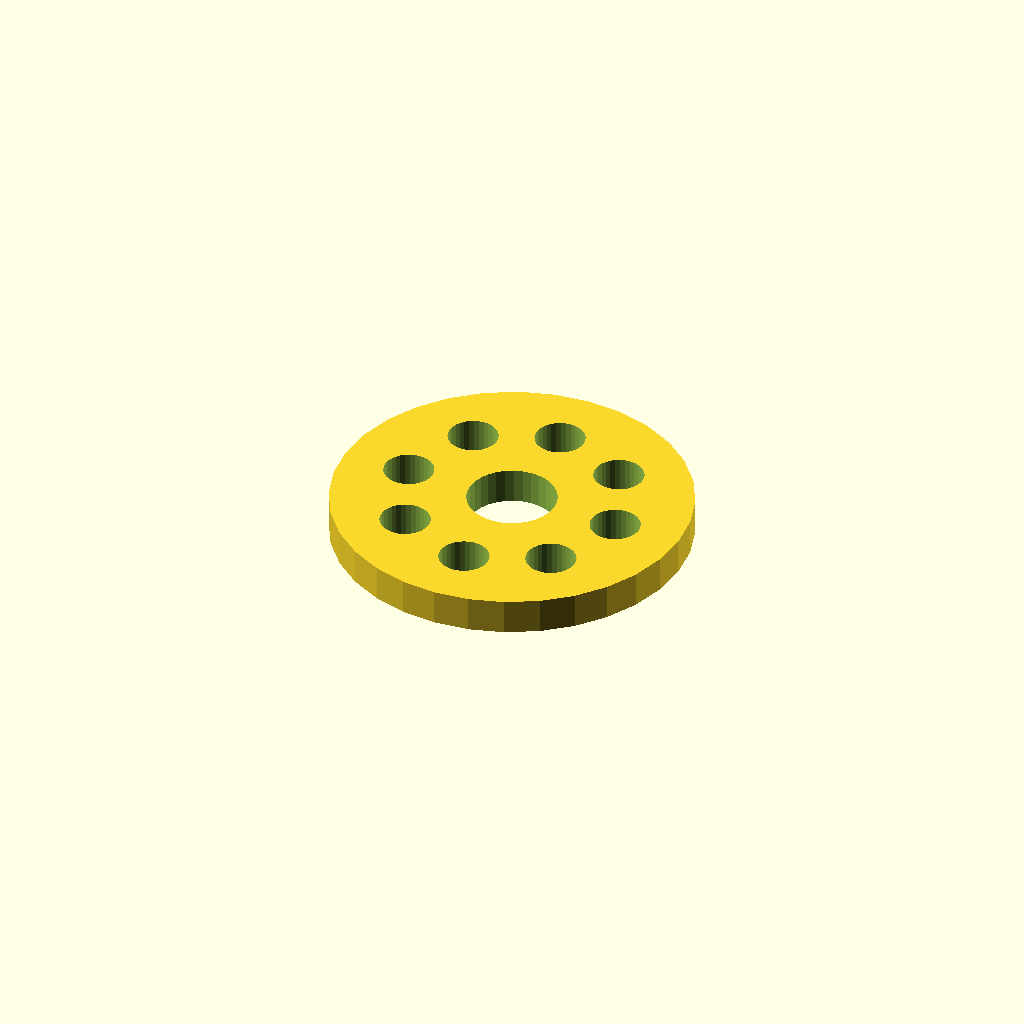
Cell 1: the model at its default parameters.
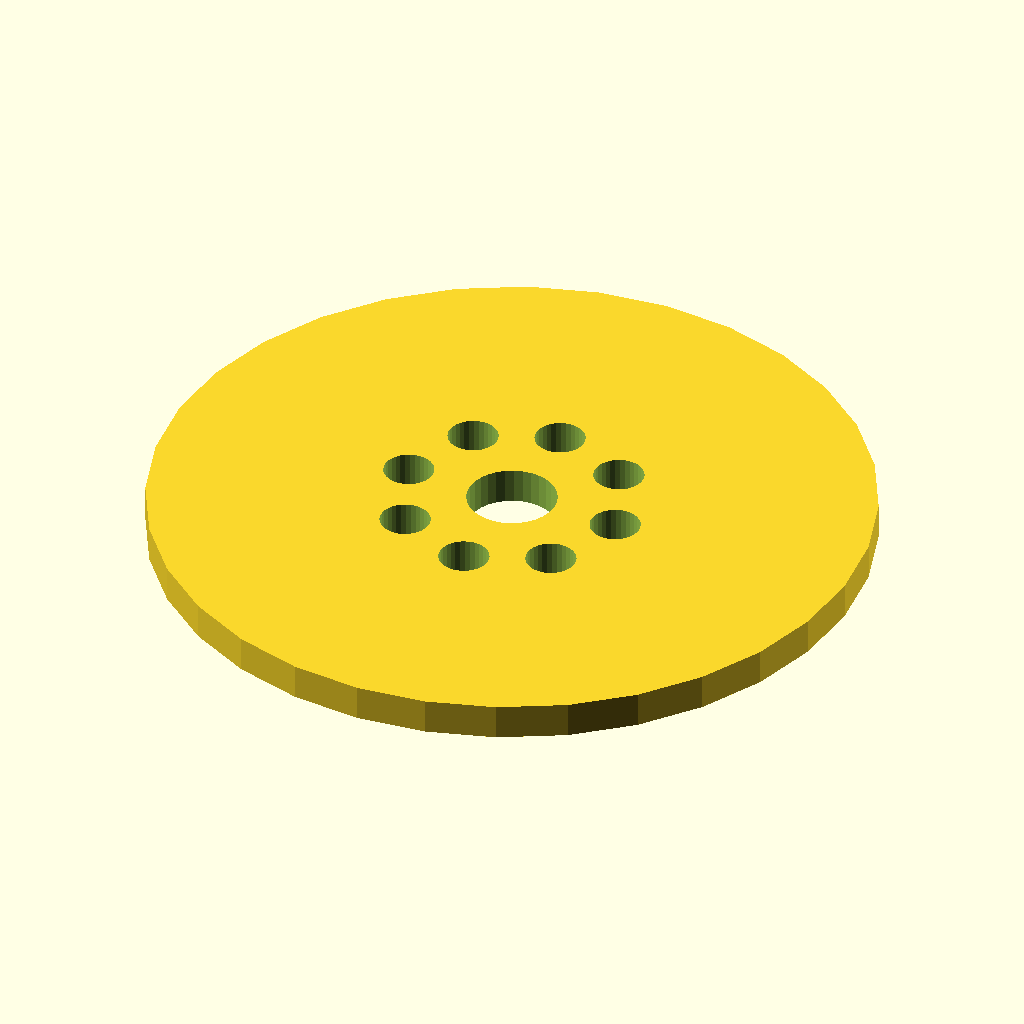
Cell 2 — flange_d set to 120, the other parameters unchanged.
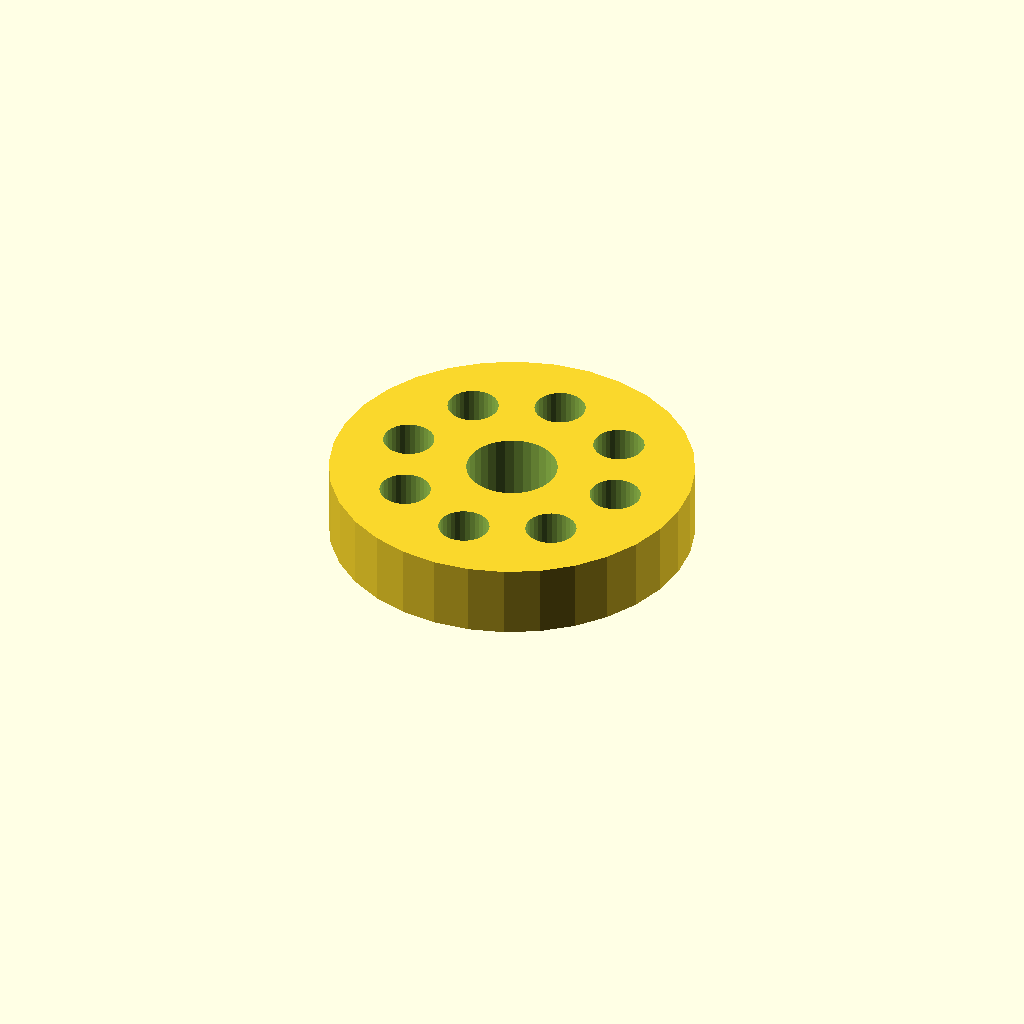
Cell 3: the same model with thickness = 12.
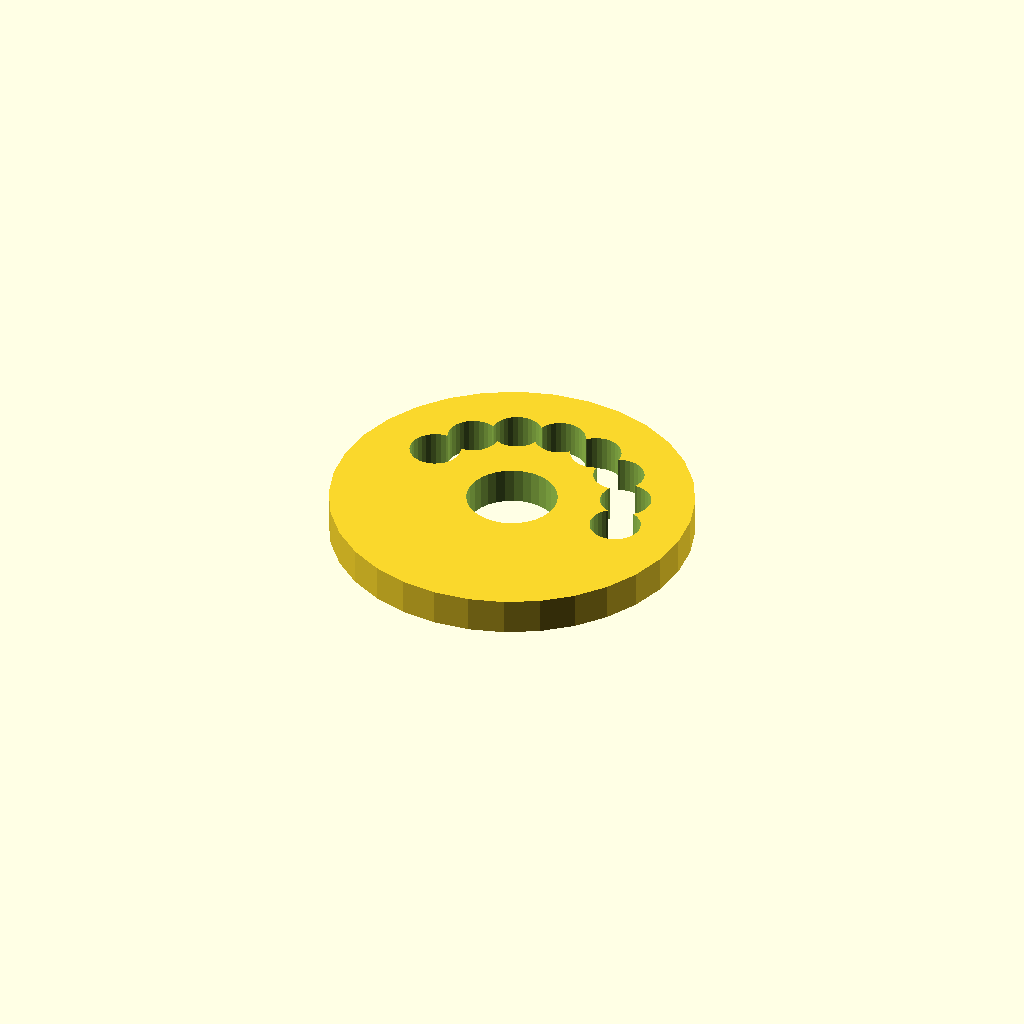
Cell 4: the same model with holes = 16.
All cells are drawn from one camera (rotation 55°, 0°, 25°, orthographic, colour scheme Cornfield), so only the parameter changes between them.
OpenSCAD source file optional_data/data/place1/boltcircles/part_0177.scad:
$fn = 32;

// ----------------------------------------------------------------------
// Flange Ø60 x 6
// 8 holes on a Ø37.2 bolt circle, bolted joints
// ----------------------------------------------------------------------

// --- parameters (mm) ---
flange_d = 60;   // outside diameter of the flange
seat_tol = 0.1;  // tolerance at the seating features
free_tol = 0.5;  // general tolerance on the free sizes
thickness = 6;   // flange thickness
holes = 8;       // number of bolt holes
pcd = 37.2;      // bolt circle diameter
start_deg = 0;   // angle of the first hole, from +X
hole_d = 8.4;    // bolt hole diameter
bore_d = 15;     // central through bore
hub_d = 23;      // hub outside diameter
hub_h = 0;       // hub height above the flange face (0 = no hub)

// --- derived feature positions (mm) ---
height = thickness + hub_h;  // = 6   overall height of the part
pcd_r = pcd / 2;             // = 18.6   bolt circle radius
hole_step = 360 / holes;     // = 45   angular pitch
feature_centers = [
  [pcd_r * cos(start_deg + 0 * hole_step), pcd_r * sin(start_deg + 0 * hole_step)],
  [pcd_r * cos(start_deg + 1 * hole_step), pcd_r * sin(start_deg + 1 * hole_step)],
  [pcd_r * cos(start_deg + 2 * hole_step), pcd_r * sin(start_deg + 2 * hole_step)],
  [pcd_r * cos(start_deg + 3 * hole_step), pcd_r * sin(start_deg + 3 * hole_step)],
  [pcd_r * cos(start_deg + 4 * hole_step), pcd_r * sin(start_deg + 4 * hole_step)],
  [pcd_r * cos(start_deg + 5 * hole_step), pcd_r * sin(start_deg + 5 * hole_step)],
  [pcd_r * cos(start_deg + 6 * hole_step), pcd_r * sin(start_deg + 6 * hole_step)],
  [pcd_r * cos(start_deg + 7 * hole_step), pcd_r * sin(start_deg + 7 * hole_step)]
];   // bolt hole centres on the pitch circle

// flange disc, every hole and the bore cut straight through
difference() {
  union() {
    cylinder(d = flange_d, h = thickness);
  }
  translate([0, 0, -1]) cylinder(d = bore_d, h = height + 2);  // bore, through
  for (centre = feature_centers)
    translate([centre[0], centre[1], -1]) cylinder(d = hole_d, h = thickness + 2);
}
Parameter table extracted from the source (name, type, default, range or options):
flange_d: number, default 60
seat_tol: number, default 0.1
free_tol: number, default 0.5
thickness: number, default 6
holes: number, default 8
pcd: number, default 37.2
start_deg: number, default 0
hole_d: number, default 8.4
bore_d: number, default 15
hub_d: number, default 23
hub_h: number, default 0
